The GitHub repository addy369/Intern_IITB contains a labelled image folder "Data" with 2 categories: benign patches, in situ patches. Examples follow, each with its label.

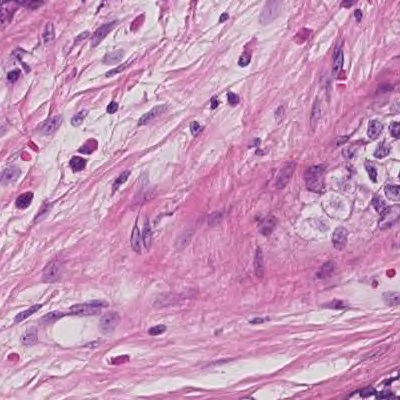
Label: in situ patches

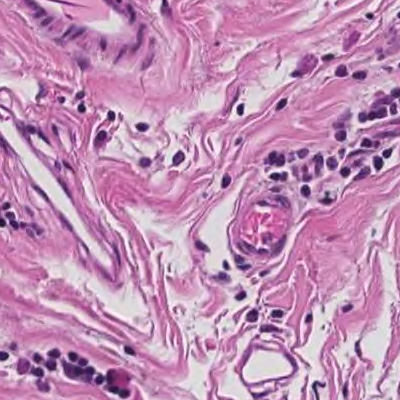
Label: benign patches

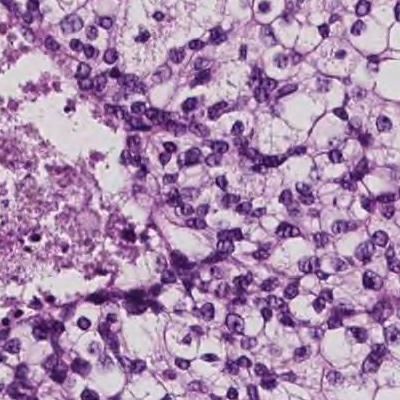
Label: in situ patches

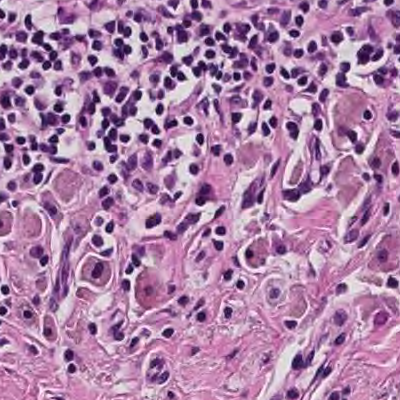
Label: benign patches

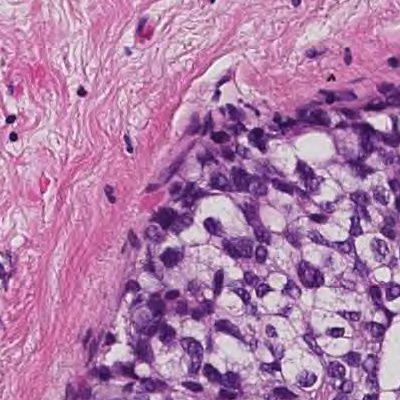
Label: in situ patches

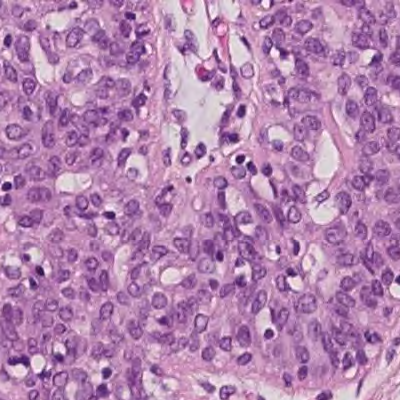
Label: benign patches
